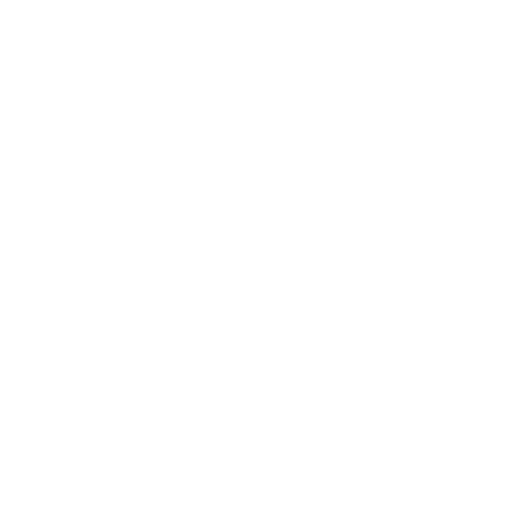
t = 0.00 s
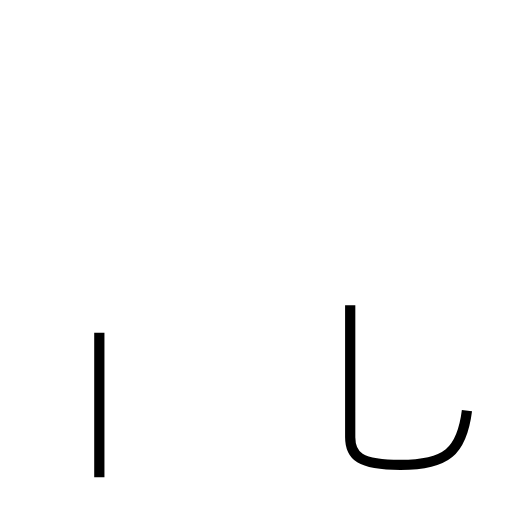
t = 1.29 s
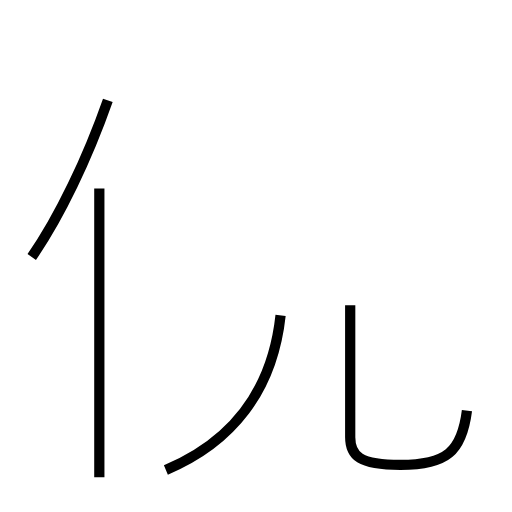
t = 2.82 s
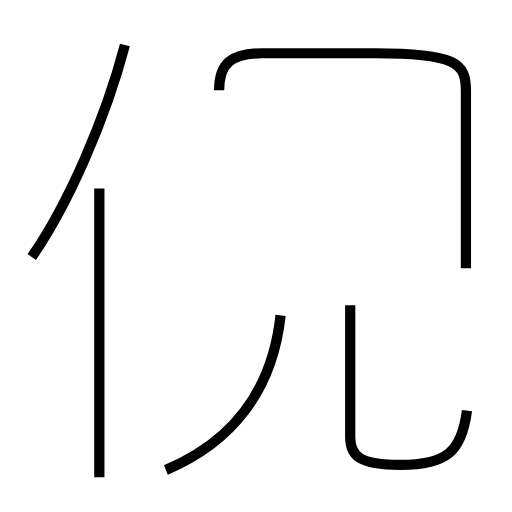
t = 4.36 s
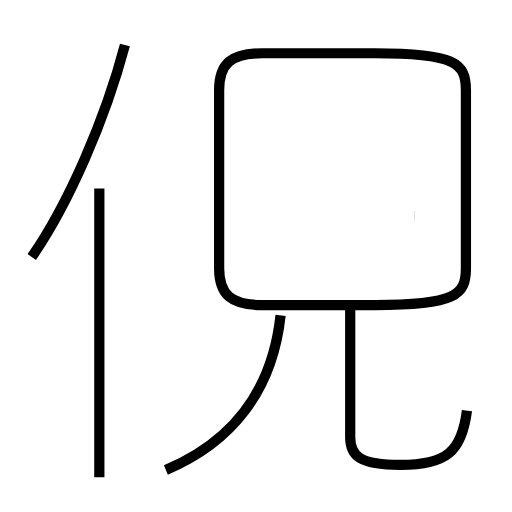
t = 5.73 s
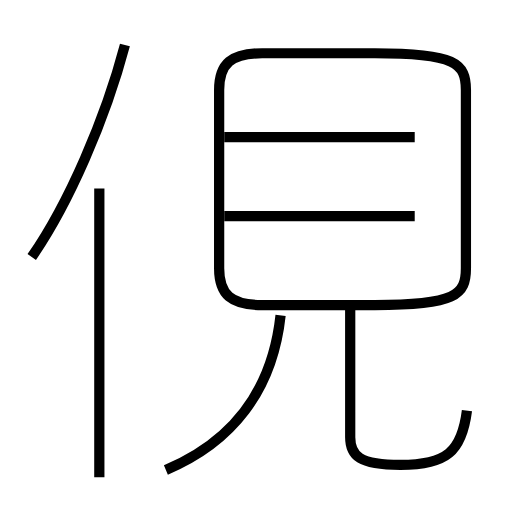
t = 6.85 s

The animated SVG that drew these frames (rendered in a browser with its animation timeline set to each time). Animation: 7 SMIL elements (animate=7); one cycle of 6.85 s.

<?xml version='1.0' encoding='utf-8'?>
<svg viewBox="0.0 -6.0 50.0 50.0" version="1.1" xmlns="http://www.w3.org/2000/svg"><rect x="-1000" y="-1000" width="2000" height="2000" stroke="white" fill="white" /><g style="fill:none;stroke:#000000;stroke-width:1"><path d="M 45.6 -3.9 C 45.1 0.1 43.6 1.4 39.1 1.4 C 35.1 1.4 34.2 0.5 34.2 -1.3 L 34.2 -14.2 " transform="translate(0.0 38.0)" stroke-dasharray="28.901199865931826" stroke-dashoffset="28.901199865931826"><animate attributeName="stroke-dashoffset" from="28.901199865931826" to="0" dur="0.8670359959779548s" begin="0s" fill="freeze" /></path><path d="M 9.7 2.6 L 9.7 -25.6 " transform="translate(0.0 38.0)" stroke-dasharray="28.200000000000003" stroke-dashoffset="28.200000000000003"><animate attributeName="stroke-dashoffset" from="28.200000000000003" to="0" dur="0.8460000000000001s" begin="0.8670359959779548s" fill="freeze" /></path><path d="M 16.2 1.9 C 22.6 -0.8 26.6 -5.8 27.4 -13.2 " transform="translate(0.0 38.0)" stroke-dasharray="19.81833820747621" stroke-dashoffset="19.81833820747621"><animate attributeName="stroke-dashoffset" from="19.81833820747621" to="0" dur="0.5945501462242863s" begin="1.7130359959779549s" fill="freeze" /></path><path d="M 3.1 -18.9 C 6.7 -24.1 10.3 -32.4 12.2 -39.6 " transform="translate(0.0 38.0)" stroke-dasharray="22.708531171931703" stroke-dashoffset="22.708531171931703"><animate attributeName="stroke-dashoffset" from="22.708531171931703" to="0" dur="0.681255935157951s" begin="2.3075861422022412s" fill="freeze" /></path><path d="M 45.5 -17.8 L 45.5 -35.2 C 45.5 -37.8 44.5 -38.8 36.6 -38.8 L 25.6 -38.8 C 22.6 -38.8 21.4 -37.8 21.4 -35.2 L 21.4 -17.8 C 21.4 -15.2 22.6 -14.2 25.6 -14.2 L 36.6 -14.2 C 44.5 -14.2 45.5 -15.2 45.5 -17.8 Z " transform="translate(0.0 38.0)" stroke-dasharray="91.42826667462758" stroke-dashoffset="91.42826667462758"><animate attributeName="stroke-dashoffset" from="91.42826667462758" to="0" dur="2.742848000238827s" begin="2.988842077360192s" fill="freeze" /></path><path d="M 40.5 -22.9 L 21.9 -22.9 " transform="translate(0.0 38.0)" stroke-dasharray="18.6" stroke-dashoffset="18.6"><animate attributeName="stroke-dashoffset" from="18.6" to="0" dur="0.558s" begin="5.731690077599019s" fill="freeze" /></path><path d="M 40.5 -30.6 L 21.9 -30.6" transform="translate(0.0 38.0)" stroke-dasharray="18.6" stroke-dashoffset="18.6"><animate attributeName="stroke-dashoffset" from="18.6" to="0" dur="0.558s" begin="6.289690077599019s" fill="freeze" /></path></g></svg>
